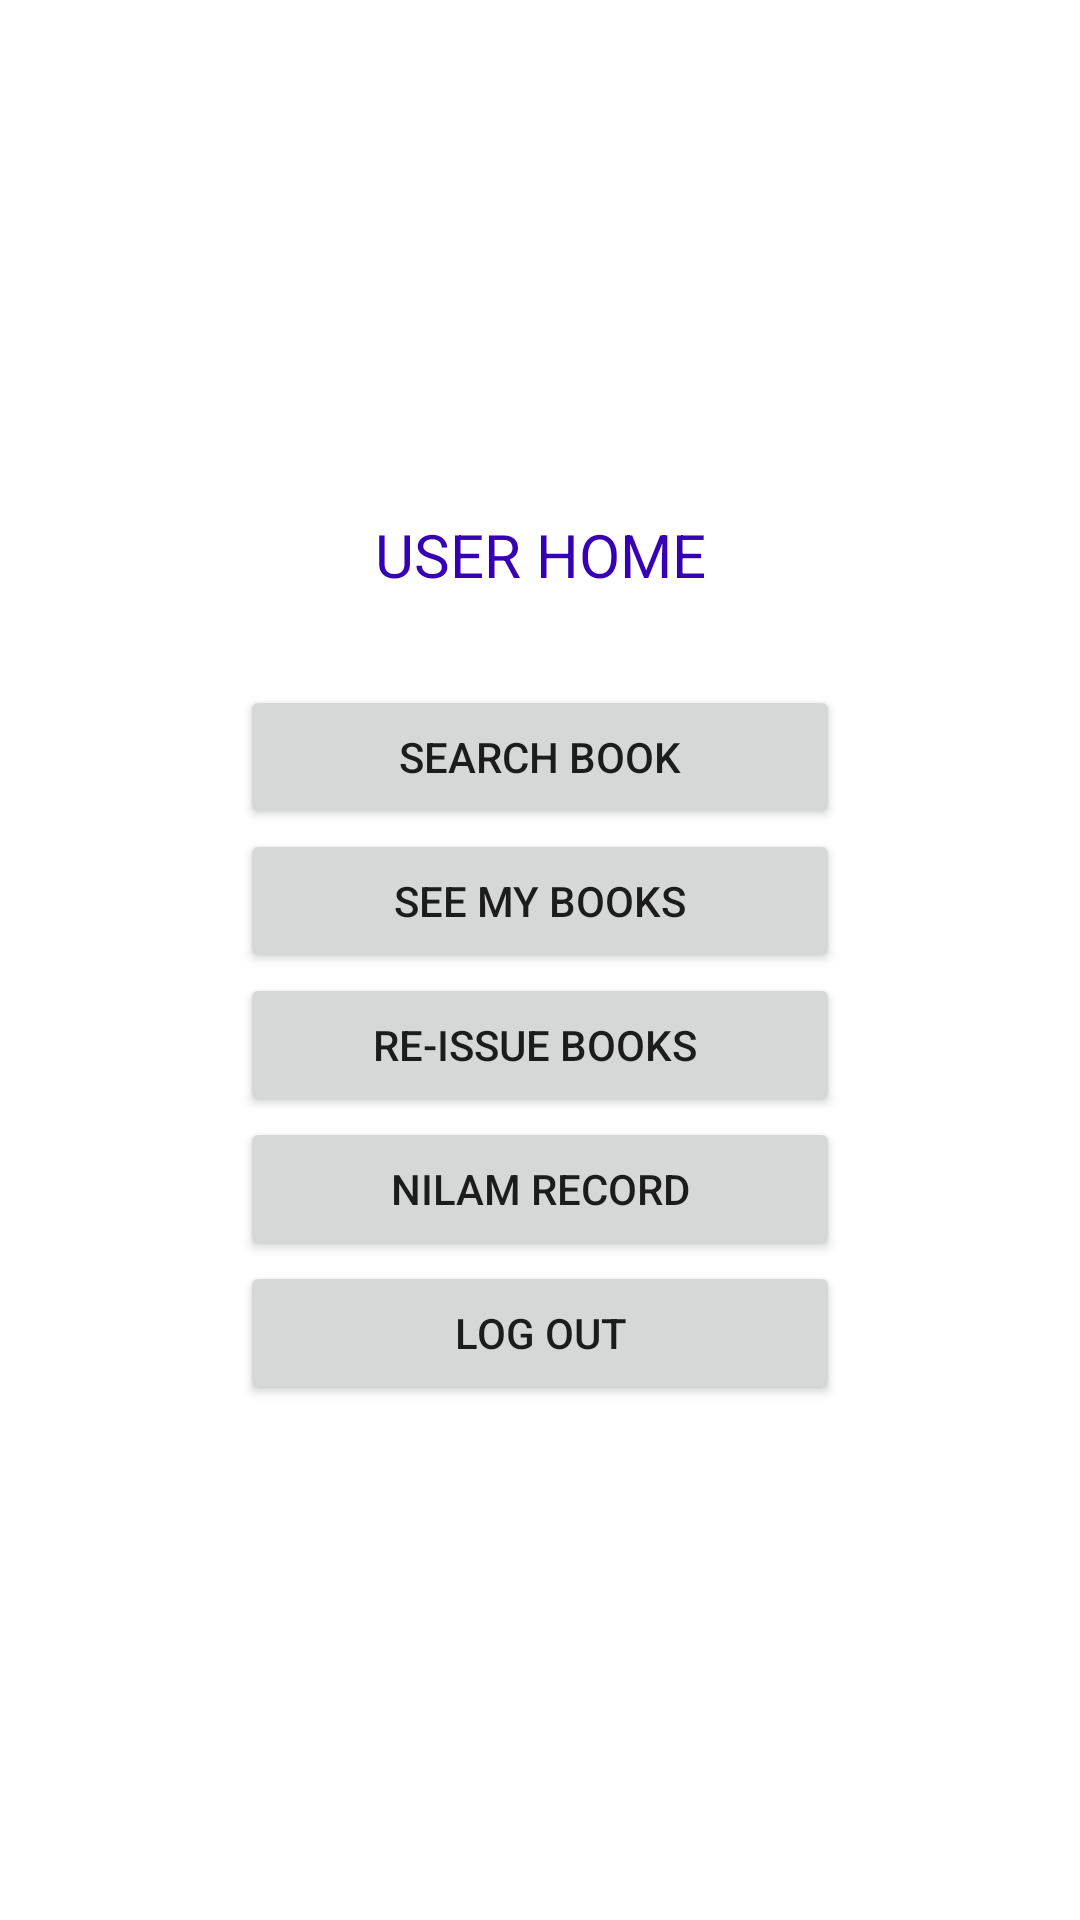

The Android layout XML behind this screen, and the referenced resources:
<!-- AndroidManifest.xml: application theme Theme.MySKSS -->
<!-- res/layout/activity_user_home.xml -->
<?xml version="1.0" encoding="utf-8"?>
<RelativeLayout xmlns:android="http://schemas.android.com/apk/res/android"
    xmlns:app="http://schemas.android.com/apk/res-auto"
    xmlns:tools="http://schemas.android.com/tools"
    android:layout_width="match_parent"
    android:layout_height="match_parent"
    tools:context=".UserHome"
    android:orientation="vertical"
    android:layout_margin="20dp">

    <ScrollView
        android:layout_width="match_parent"
        android:layout_height="wrap_content"
        android:layout_centerVertical="true">

        <LinearLayout
            android:layout_width="match_parent"
            android:layout_height="wrap_content"
            android:orientation="vertical">

            <TextView
                android:id="@+id/title1"
                android:layout_width="match_parent"
                android:layout_height="wrap_content"
                android:text="USER HOME"
                android:textSize="20dp"
                android:textColor="@color/purple_700"
                android:textAlignment="center"/>

            <Button
                android:layout_width="200dp"
                android:layout_marginTop="30dp"
                android:gravity="center"
                android:layout_gravity="center"
                android:layout_height="wrap_content"
                android:id="@+id/searchBook1"
                android:text="Search Book" />

            <Button
                android:layout_width="200dp"
                android:gravity="center"
                android:layout_gravity="center"
                android:layout_height="wrap_content"
                android:id="@+id/seeBook"
                android:text="See My Books" />

            <Button
                android:layout_width="200dp"
                android:gravity="center"
                android:layout_gravity="center"
                android:layout_height="wrap_content"
                android:id="@+id/buttonReissue"
                android:text="Re-issue Books " />

            <Button
                android:layout_width="200dp"
                android:gravity="center"
                android:layout_gravity="center"
                android:layout_height="wrap_content"
                android:id="@+id/buttonNilam"
                android:text="NILAM Record" />

            <Button
                android:layout_width="200dp"
                android:gravity="center"
                android:layout_gravity="center"
                android:layout_height="wrap_content"
                android:id="@+id/logOut1"
                android:text="Log Out" />

        </LinearLayout>

    </ScrollView>

</RelativeLayout>
<!-- resources referenced by this layout -->
<resources>
  <style name="Theme.MySKSS" parent="Theme.MaterialComponents.DayNight.NoActionBar">
          
          <item name="colorPrimary">@color/purple_500</item>
          <item name="colorPrimaryVariant">@color/purple_700</item>
          <item name="colorOnPrimary">@color/white</item>
          
          <item name="colorSecondary">@color/teal_200</item>
          <item name="colorSecondaryVariant">@color/teal_700</item>
          <item name="colorOnSecondary">@color/black</item>
          
          <item name="android:statusBarColor" tools:targetApi="l">?attr/colorPrimaryVariant</item>
          
  
          <item name="android:windowContentTransitions">true</item>
  
      </style>
  <!-- not gathered from this repository: default colours our renderer supplied (Android Studio template values) -->
  <color name="purple_500">#FF6200EE</color>
  <color name="purple_700">#FF3700B3</color>
  <color name="teal_200">#FF03DAC5</color>
  <color name="teal_700">#FF018786</color>
  <color name="black">#FF000000</color>
  <color name="white">#FFFFFFFF</color>
</resources>
